Photos from the image-classification dataset "images" in the GitHub repository kkdraganov/recycling-classifier. Its 8 classes are: battery, brown glass, cardboard, green glass, metal, paper, plastic, white glass.

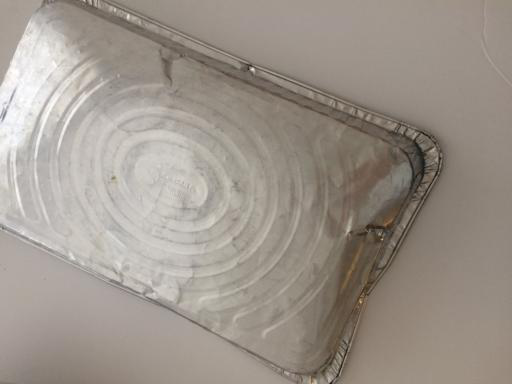
Label: metal

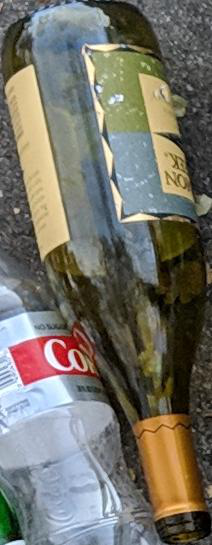
Label: green glass

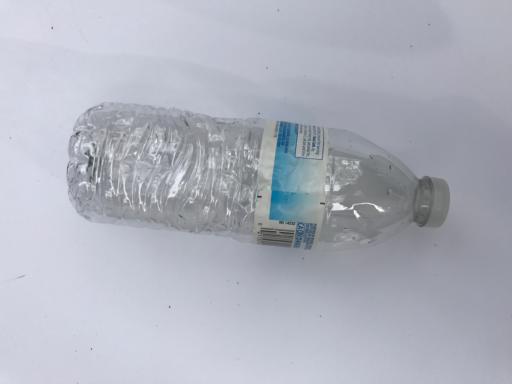
Label: plastic

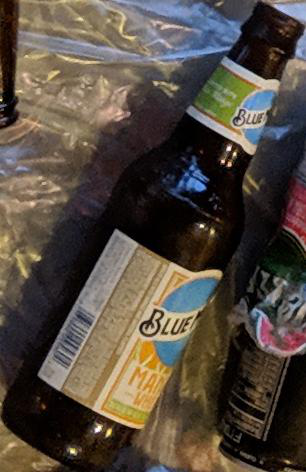
Label: brown glass

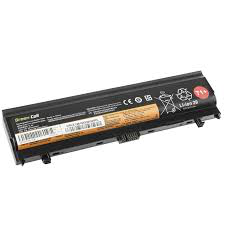
Label: battery

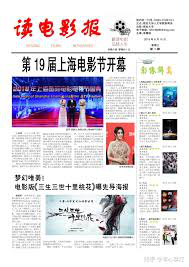
Label: paper
